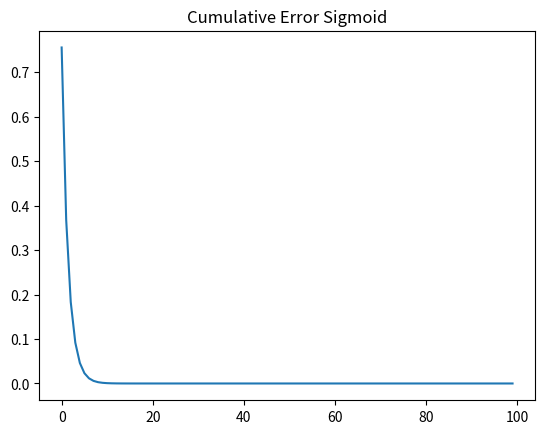

Reproduce this figure in Python.
import numpy as np, numpy

class Dense:
    def __init__(self, inputs:int = None, learningRate:float = 0.1, weights:list = None, bias:float = None, activationFunction = None, dActivationFunction = None) -> None:
        if weights is not None:
            self.weights = np.array(weights)
        else:
            self.weights = np.random.rand(inputs)
        
        if bias is not None:
            self.bias = bias
        else:
            self.bias = np.random.random()

        self.learningRate = learningRate
        
        self.activationFunction = activationFunction
        self.dActivationFunction = dActivationFunction

        if self.activationFunction == "sig":
            self.activationFunction = self.sigmoid
            self.dActivationFunction = self.dSigmoid
        elif self.activationFunction == "tanh":
            self.activationFunction = np.tanh
            self.dActivationFunction = self.dTanh

    def sigmoid(self, value):
        value = np.exp(value * -1)
        value += 1
        value = 1/value
        return value
    
    def dSigmoid(self, value):
        value = self.sigmoid(value)
        value = value * (1-value)
        return value
    
    def dTanh(self,value):
        value = np.tanh(value)
        value = value **2
        value = 1-value
        return value
    
    def predict(self,inputs):
        value = np.dot(inputs,self.weights) + self.bias
        if self.activationFunction is not None:
            value = self.activationFunction(value)
        return value
    
    def train(self,dError,inputs):
        weightChange = np.zeros(len(self.weights))
        biasChange = 0
        dErrordInput = []

        for i in range(len(inputs)):
            if self.activationFunction is not None:
                layer1 = np.dot(inputs[i],self.weights) + self.bias
                trainingCalculation = self.dActivationFunction(layer1) * dError[i]
            else:
                trainingCalculation = dError[i]
            
            weightChange += trainingCalculation * inputs[i]
            biasChange += trainingCalculation
            dErrordInput.append(trainingCalculation * self.weights)
        
        self.weights -= weightChange * self.learningRate
        self.bias -= biasChange * self.learningRate

        return dErrordInput

if __name__ == "__main__":
    import matplotlib.pyplot as plt
    Sig = Dense(4)
    cumError = []
    inputs = [[0,0,0,0],[0,0,0,1],[0,0,1,0],[0,0,1,1],[0,1,0,0],[0,1,0,1],[0,1,1,0],[0,1,1,1],[1,0,0,0],[1,0,0,1],[1,0,1,0],[1,0,1,1],[1,1,0,0],[1,1,0,1],[1,1,1,0],[1,1,1,1]]
    for i in range(len(inputs)):
        inputs[i] = np.array(inputs[i])
    desiredOutcome = [0,0,.5,.5,.5,.5,1,1,0,0,.5,.5,.5,.5,1,1]
    for z in range(100):
        Err = 0
        for i in range(len(inputs)):
            prediction = Sig.predict(inputs[i])
            dError = [2*(prediction - desiredOutcome[i])]
            Sig.train(dError,[inputs[i]])
        
        for i in range(len(inputs)):
            prediction = Sig.predict(inputs[i])
            Err += (prediction - desiredOutcome[i]) **2
        cumError.append(Err)
    
    plt.plot(cumError)
    plt.title("Cumulative Error Sigmoid")
    plt.savefig("sigGraph")